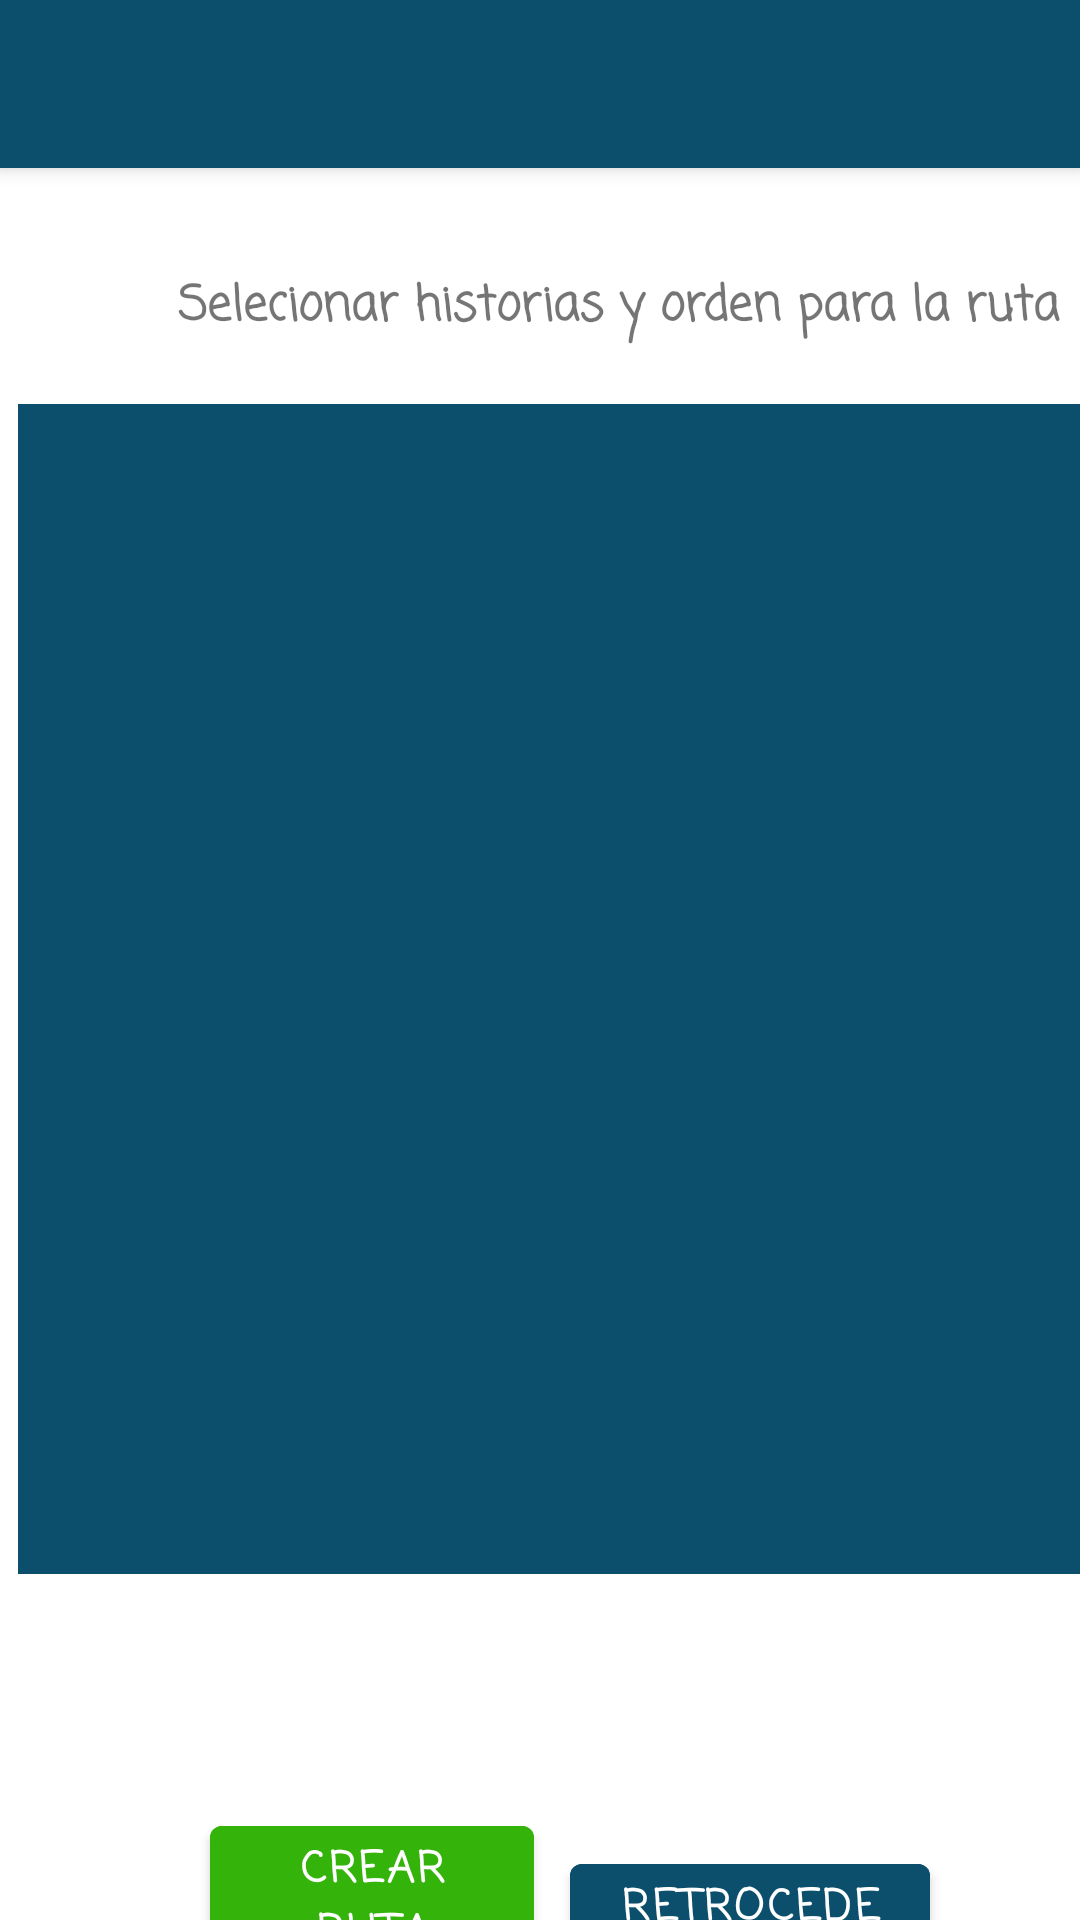

Layout XML and referenced resources for this Android screen:
<!-- AndroidManifest.xml: fallback theme Theme.MaterialComponents.DayNight.NoActionBar -->
<!-- res/layout/activity_make_route.xml -->
<?xml version="1.0" encoding="utf-8"?>
<androidx.constraintlayout.widget.ConstraintLayout xmlns:android="http://schemas.android.com/apk/res/android"
    xmlns:app="http://schemas.android.com/apk/res-auto"
    xmlns:tools="http://schemas.android.com/tools"
    android:layout_width="match_parent"
    android:layout_height="match_parent"
    tools:context=".Activities.MakeRouteActivity">

    
    <include
        android:id="@+id/toolbar_makeRoute"
        layout="@layout/toolbar_layout"></include>

    <LinearLayout
        android:layout_width="match_parent"
        android:layout_height="match_parent"
        android:orientation="vertical">

        <TextView
            android:id="@+id/selectTextViewMakeRoute"
            android:layout_width="312dp"
            android:layout_height="wrap_content"
            android:fontFamily="casual"
            android:text="Selecionar historias y orden para la ruta"
            android:textAlignment="center"
            android:textSize="16sp"
            android:textStyle="bold"
            android:translationX="50dp"
            android:translationY="90dp" />

        <ListView
            android:id="@+id/listViewStoriesToRoute"
            android:layout_width="397dp"
            android:layout_height="390dp"
            android:background="@color/teal_700"
            android:translationX="6dp"
            android:translationY="110dp" >

        </ListView>

        <ProgressBar
            android:id="@+id/progressBarUploadRoute"
            style="@style/Widget.AppCompat.ProgressBar"
            android:layout_width="wrap_content"
            android:layout_height="wrap_content"
            android:background="@color/white"
            android:foregroundTint="@color/white"
            android:progressTint="@color/purple_500"
            android:translationX="160dp"
            android:translationY="130dp" />

        <Button
            android:id="@+id/buttonMakeRouteInActivity"
            android:layout_width="108dp"
            android:layout_height="wrap_content"
            android:backgroundTint="@color/purple_500"
            android:fontFamily="casual"
            android:text="Crear Ruta"
            android:textColor="#FFFFFF"
            android:textSize="14sp"
            android:textStyle="bold"
            android:translationX="70dp"
            android:translationY="140dp" />

        <Button
            android:id="@+id/buttonBackRoute"
            android:layout_width="120dp"
            android:layout_height="wrap_content"
            android:backgroundTint="@color/teal_700"
            android:fontFamily="casual"
            android:text="Retroceder"
            android:textAlignment="center"
            android:textColor="#FFFFFF"
            android:textStyle="bold"
            android:translationX="190dp"
            android:translationY="90dp" />
    </LinearLayout>


</androidx.constraintlayout.widget.ConstraintLayout>
<!-- res/layout/toolbar_layout.xml (included above) -->
<?xml version="1.0" encoding="utf-8"?>
<androidx.appcompat.widget.Toolbar xmlns:android="http://schemas.android.com/apk/res/android"
    xmlns:app="http://schemas.android.com/apk/res-auto"
    xmlns:tools="http://schemas.android.com/tools"

    android:id="@+id/my_toolbar"
    android:layout_width="match_parent"
    android:layout_height="?attr/actionBarSize"
    android:background="@color/teal_700"
    android:elevation="4dp"
    android:theme="@style/ThemeOverlay.AppCompat.Dark.ActionBar"
    app:popupTheme="@android:style/Widget.PopupMenu"
    app:titleTextColor="#FFFFFF"
    tools:ignore="MissingConstraints" />
<!-- resources referenced by this layout -->
<resources>
  <color name="purple_500">#34B30A</color>
  <color name="teal_700">#0B4F6C</color>
  <color name="white">#FFFFFFFF</color>
</resources>
